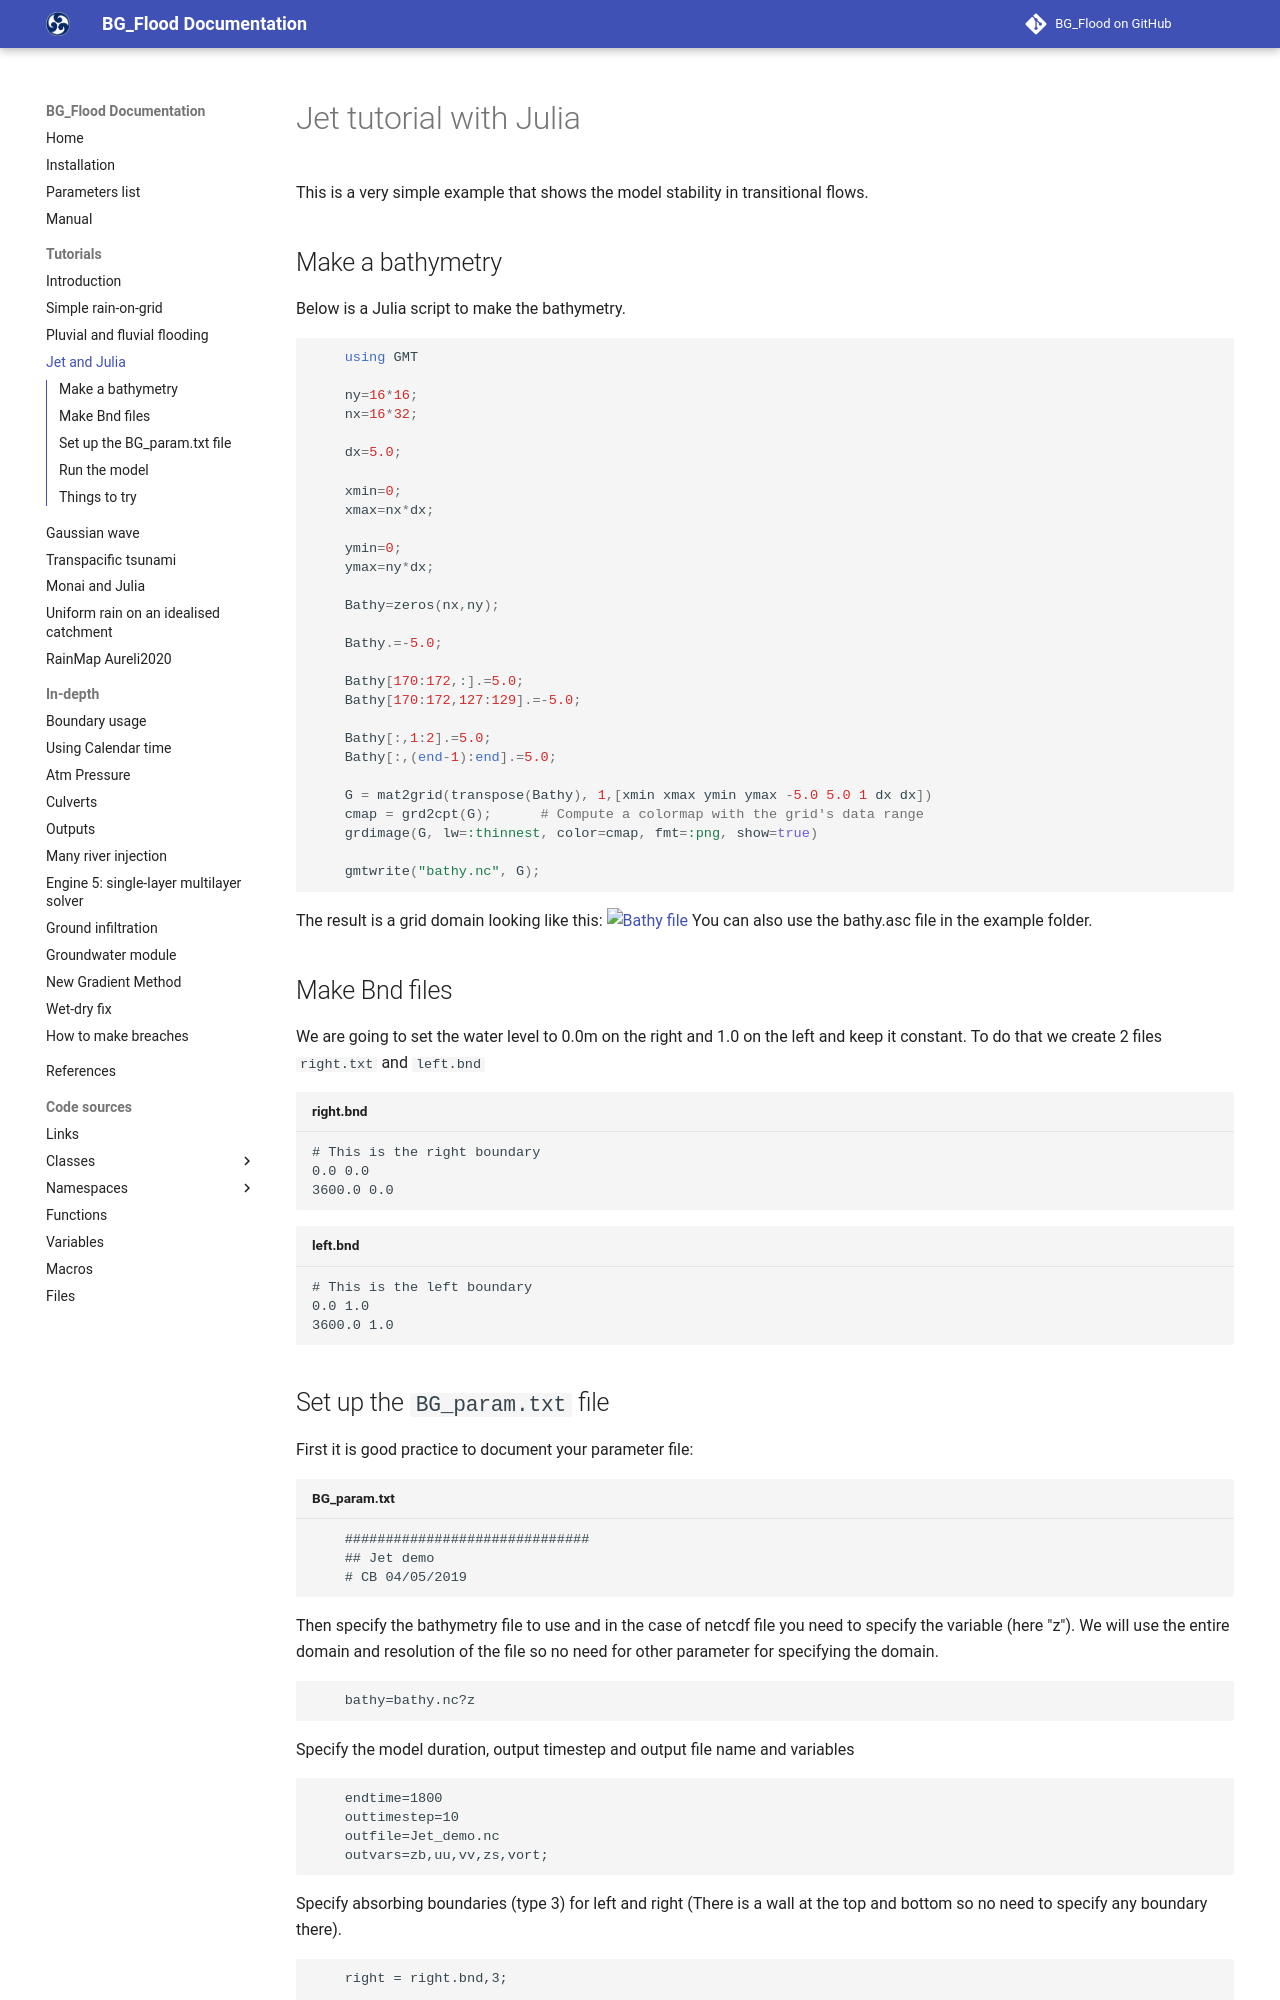

repository: CyprienBosserelle/BG_Flood · page: tutorial/TutorialJetJulia/index.html · generator: mkdocs

# Jet tutorial with Julia


This is a very simple example that shows the model stability in transitional flows.

## Make a bathymetry
Below is a Julia script to make the bathymetry.
``` julia
    using GMT
    
    ny=16*16;
    nx=16*32;
    
    dx=5.0;
    
    xmin=0;
    xmax=nx*dx;

    ymin=0;
    ymax=ny*dx;
    
    Bathy=zeros(nx,ny);

    Bathy.=-5.0;

    Bathy[170:172,:].=5.0;
    Bathy[170:172,127:129].=-5.0;

    Bathy[:,1:2].=5.0;
    Bathy[:,(end-1):end].=5.0;

    G = mat2grid(transpose(Bathy), 1,[xmin xmax ymin ymax -5.0 5.0 1 dx dx])
    cmap = grd2cpt(G);      # Compute a colormap with the grid's data range
    grdimage(G, lw=:thinnest, color=cmap, fmt=:png, show=true)

    gmtwrite("bathy.nc", G);
```

The result is a grid domain looking like this:
![Bathy file](https://github.com/CyprienBosserelle/BG/blob/development/Examples/Jet/bathy_jet.png)
You can also use the bathy.asc file in the example folder.

## Make Bnd files
We are going to set the water level to 0.0m on the right and 1.0 on the left and keep it constant. To do that we create 2 files `right.txt` and `left.bnd`

``` text title="right.bnd"
# This is the right boundary
0.0 0.0
3600.0 0.0
```

``` text title="left.bnd"
# This is the left boundary
0.0 1.0
3600.0 1.0
```
